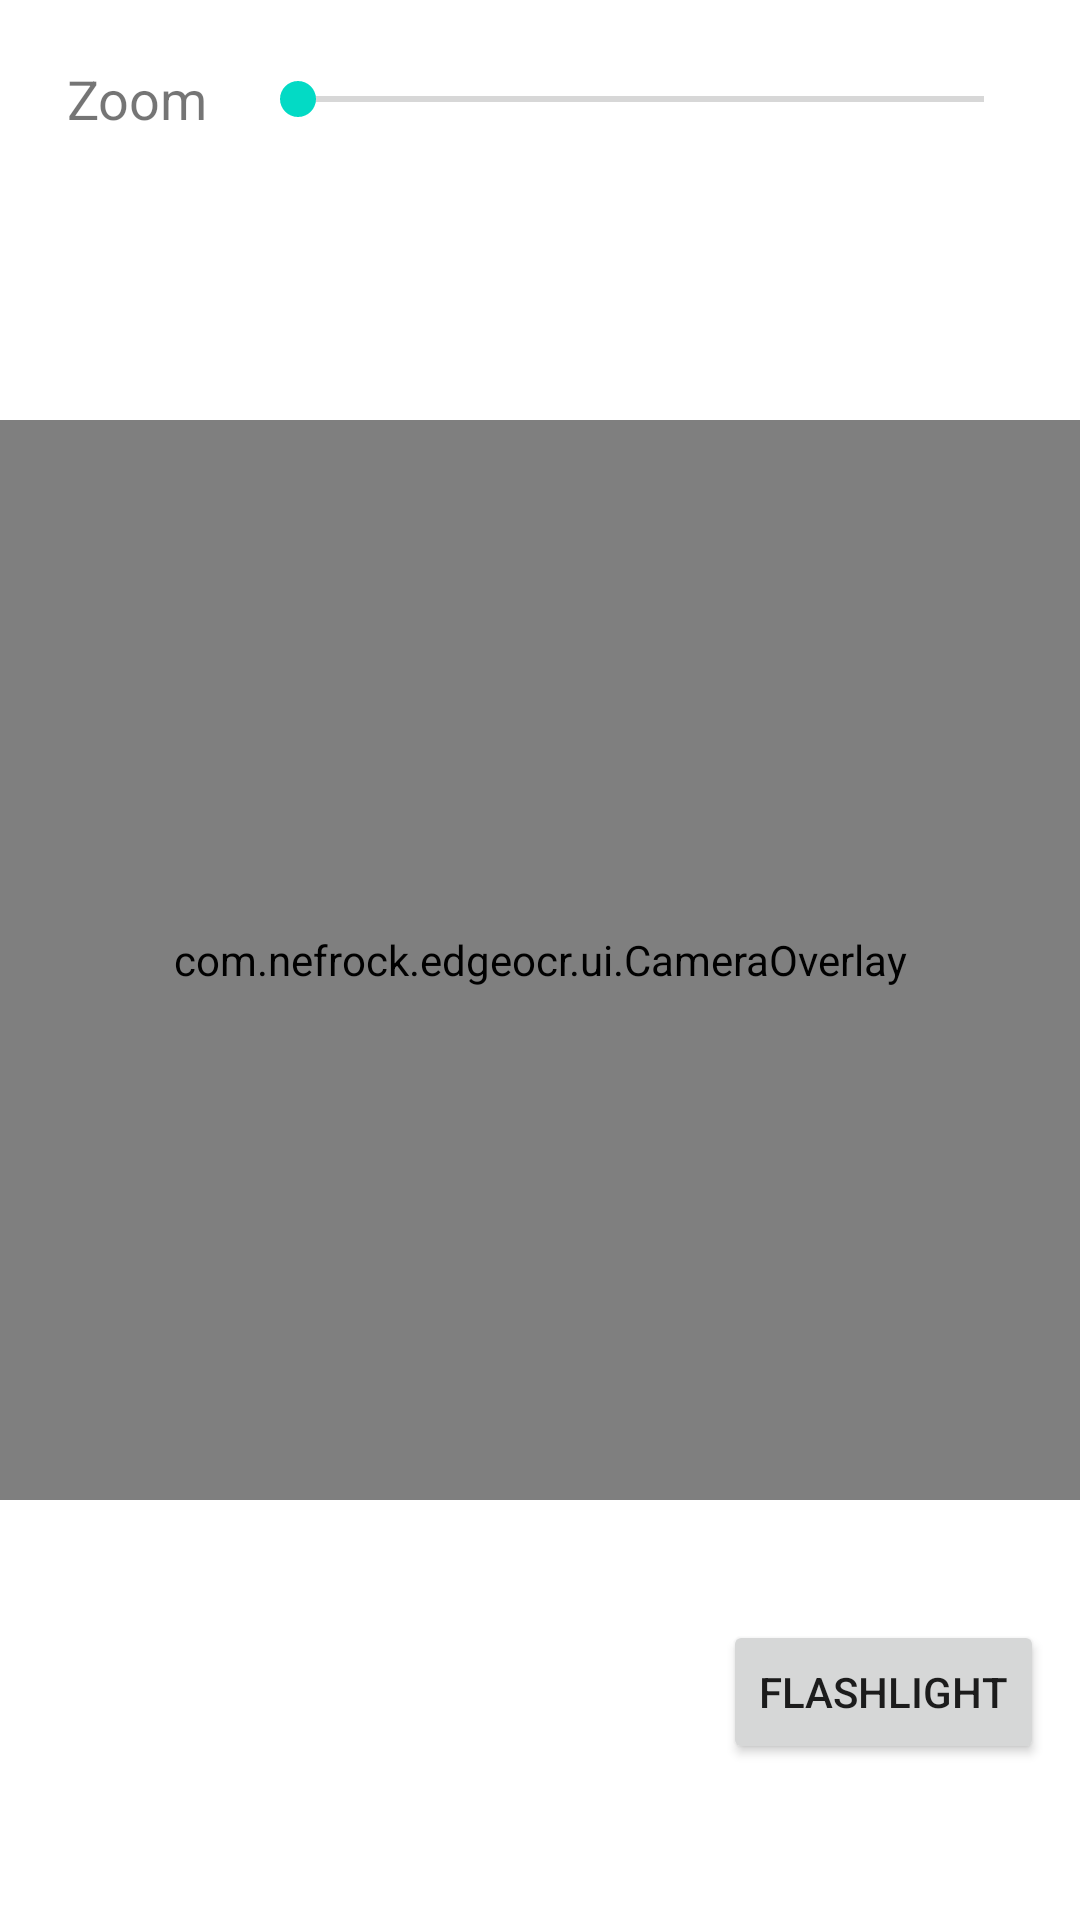

This screen was rendered from an Android layout file. Write that file and the resources it references.
<!-- AndroidManifest.xml: application theme Theme.EdgeOCRExample -->
<!-- res/layout/activity_barcode_recognition_only.xml -->
<?xml version="1.0" encoding="utf-8"?>
<androidx.constraintlayout.widget.ConstraintLayout
    xmlns:android="http://schemas.android.com/apk/res/android"
    xmlns:app="http://schemas.android.com/apk/res-auto"
    xmlns:tools="http://schemas.android.com/tools"
    android:layout_width="match_parent"
    android:layout_height="match_parent"
    tools:context=".barcode_full_mode.BarcodeFullModeActivity">
    <GridLayout
        android:layout_width="match_parent"
        android:layout_height="0dp"
        android:layout_marginStart="12dp"
        android:layout_marginEnd="12dp"
        android:paddingTop="12dp"
        android:paddingBottom="12dp"
        android:layout_marginBottom="40dp"
        android:rowCount="1"
        android:columnCount="2"
        android:useDefaultMargins="true">
        <TextView
            android:text="Zoom"
            android:textSize="18sp"
            android:layout_width="wrap_content"
            android:layout_height="wrap_content"
            android:layout_columnWeight="3"
            android:layout_gravity="center" />
        <SeekBar
            android:id="@+id/zoom_bar"
            android:layout_width="wrap_content"
            android:layout_height="wrap_content"
            android:layout_columnWeight="10"
            android:paddingTop="8dp"
            android:paddingBottom="8dp"
            android:layout_gravity="fill" />
    </GridLayout>

    <androidx.camera.view.PreviewView
        android:id="@+id/previewView"
        android:layout_width="0dp"
        android:layout_height="0dp"
        app:layout_constraintDimensionRatio="H,1:1"
        app:layout_constraintTop_toTopOf="parent"
        app:layout_constraintBottom_toBottomOf="parent"
        app:layout_constraintStart_toStartOf="parent"
        app:layout_constraintEnd_toEndOf="parent" />
    <com.example.edgeocr.ui.CameraOverlay
        android:id="@+id/camera_overlay"
        android:layout_width="0dp"
        android:layout_height="0dp"
        app:layout_constraintTop_toTopOf="@+id/previewView"
        app:layout_constraintBottom_toBottomOf="@+id/previewView"
        app:layout_constraintStart_toStartOf="@+id/previewView"
        app:layout_constraintEnd_toEndOf="@+id/previewView" />

    <Button
        android:id="@+id/torch_button"
        android:text="Flashlight"
        android:layout_width="0dp"
        android:layout_height="wrap_content"
        android:layout_marginStart="12dp"
        android:layout_marginEnd="12dp"
        android:layout_marginBottom="12dp"
        app:layout_constraintTop_toBottomOf="@+id/previewView"
        app:layout_constraintBottom_toBottomOf="parent"
        app:layout_constraintEnd_toEndOf="parent"
        app:layout_constraintHorizontal_bias="0.5"
        app:layout_constraintVertical_bias="0.5" />

</androidx.constraintlayout.widget.ConstraintLayout>
<!-- resources referenced by this layout -->
<resources>
  <style name="Theme.EdgeOCRExample" parent="Theme.MaterialComponents.DayNight.DarkActionBar">
          
          <item name="colorPrimary">@color/purple_500</item>
          <item name="colorPrimaryVariant">@color/purple_700</item>
          <item name="colorOnPrimary">@color/white</item>
          
          <item name="colorSecondary">@color/teal_200</item>
          <item name="colorSecondaryVariant">@color/teal_700</item>
          <item name="colorOnSecondary">@color/black</item>
          
          <item name="android:statusBarColor">?attr/colorPrimaryVariant</item>
          
      </style>
  <color name="purple_500">#FF6200EE</color>
  <color name="purple_700">#FF3700B3</color>
  <color name="white">#FFFFFFFF</color>
  <color name="teal_200">#FF03DAC5</color>
  <color name="teal_700">#FF018786</color>
  <color name="black">#FF000000</color>
</resources>
